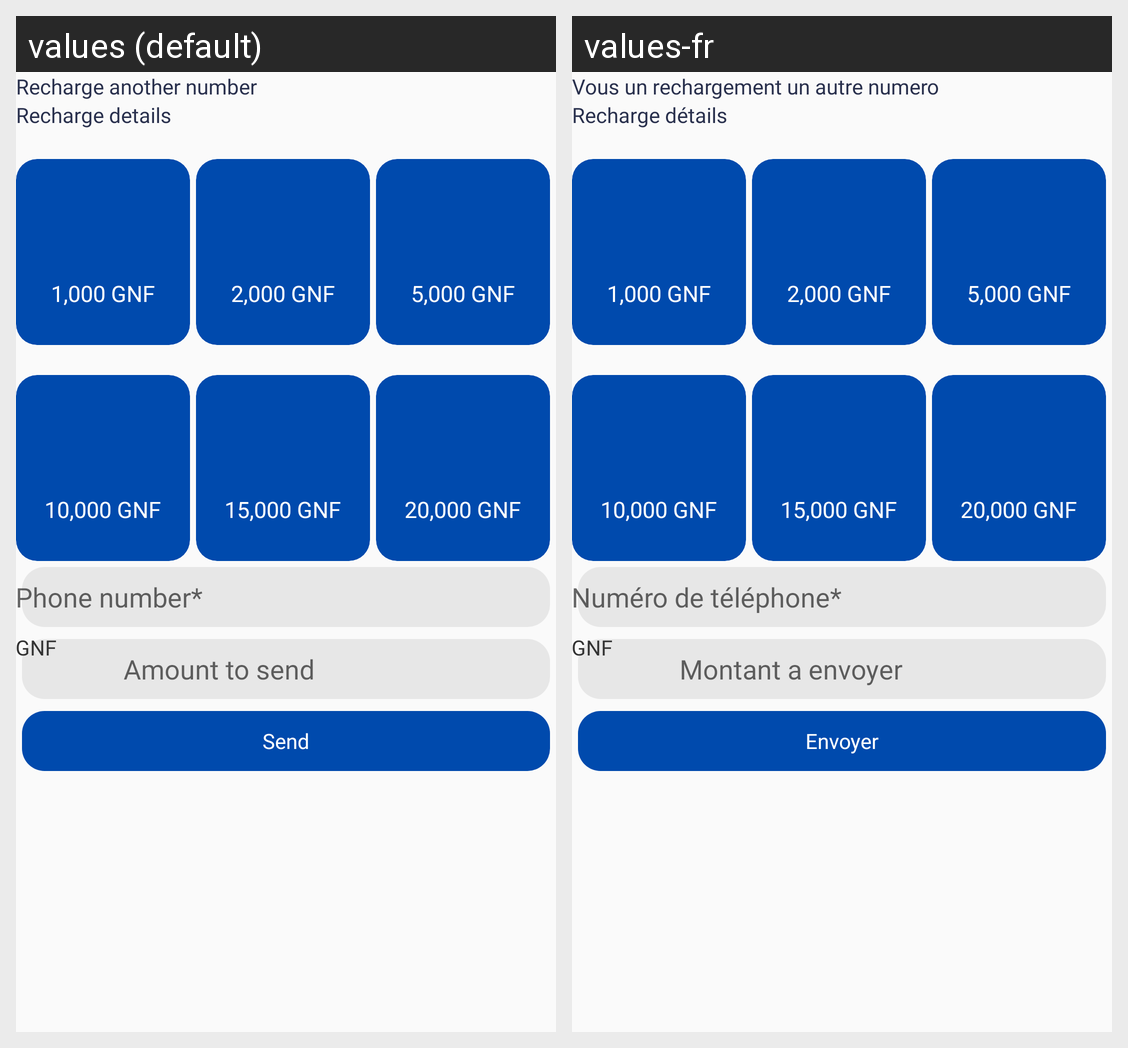

For this localized Android screen grid, give each drawn string resource with its value in every locale shown.
Android screen res/layout/activity_beneficiary_airtime.xml rendered under 2 locales, left to right: values (default), values-fr. Device: Nexus 5 (rendered at 1080×1920; each locale shown at half size, 540×960, under a caption strip naming it); theme AppTheme.
Strings drawn on this screen, with the default value and each locale's value (text and hints the layout hard-codes, and strings that could not be matched under every locale, appear in the picture but are not listed):

recharge_another_number
  values: Recharge another number
  values-fr: Vous un rechargement un autre numero

recharge_details
  values: Recharge details
  values-fr: Recharge détails

valid_phone_number
  values: Phone number*
  values-fr: Numéro de téléphone*

amount_to_send
  values: Amount to send
  values-fr: Montant a envoyer

send
  values: Send
  values-fr: Envoyer
